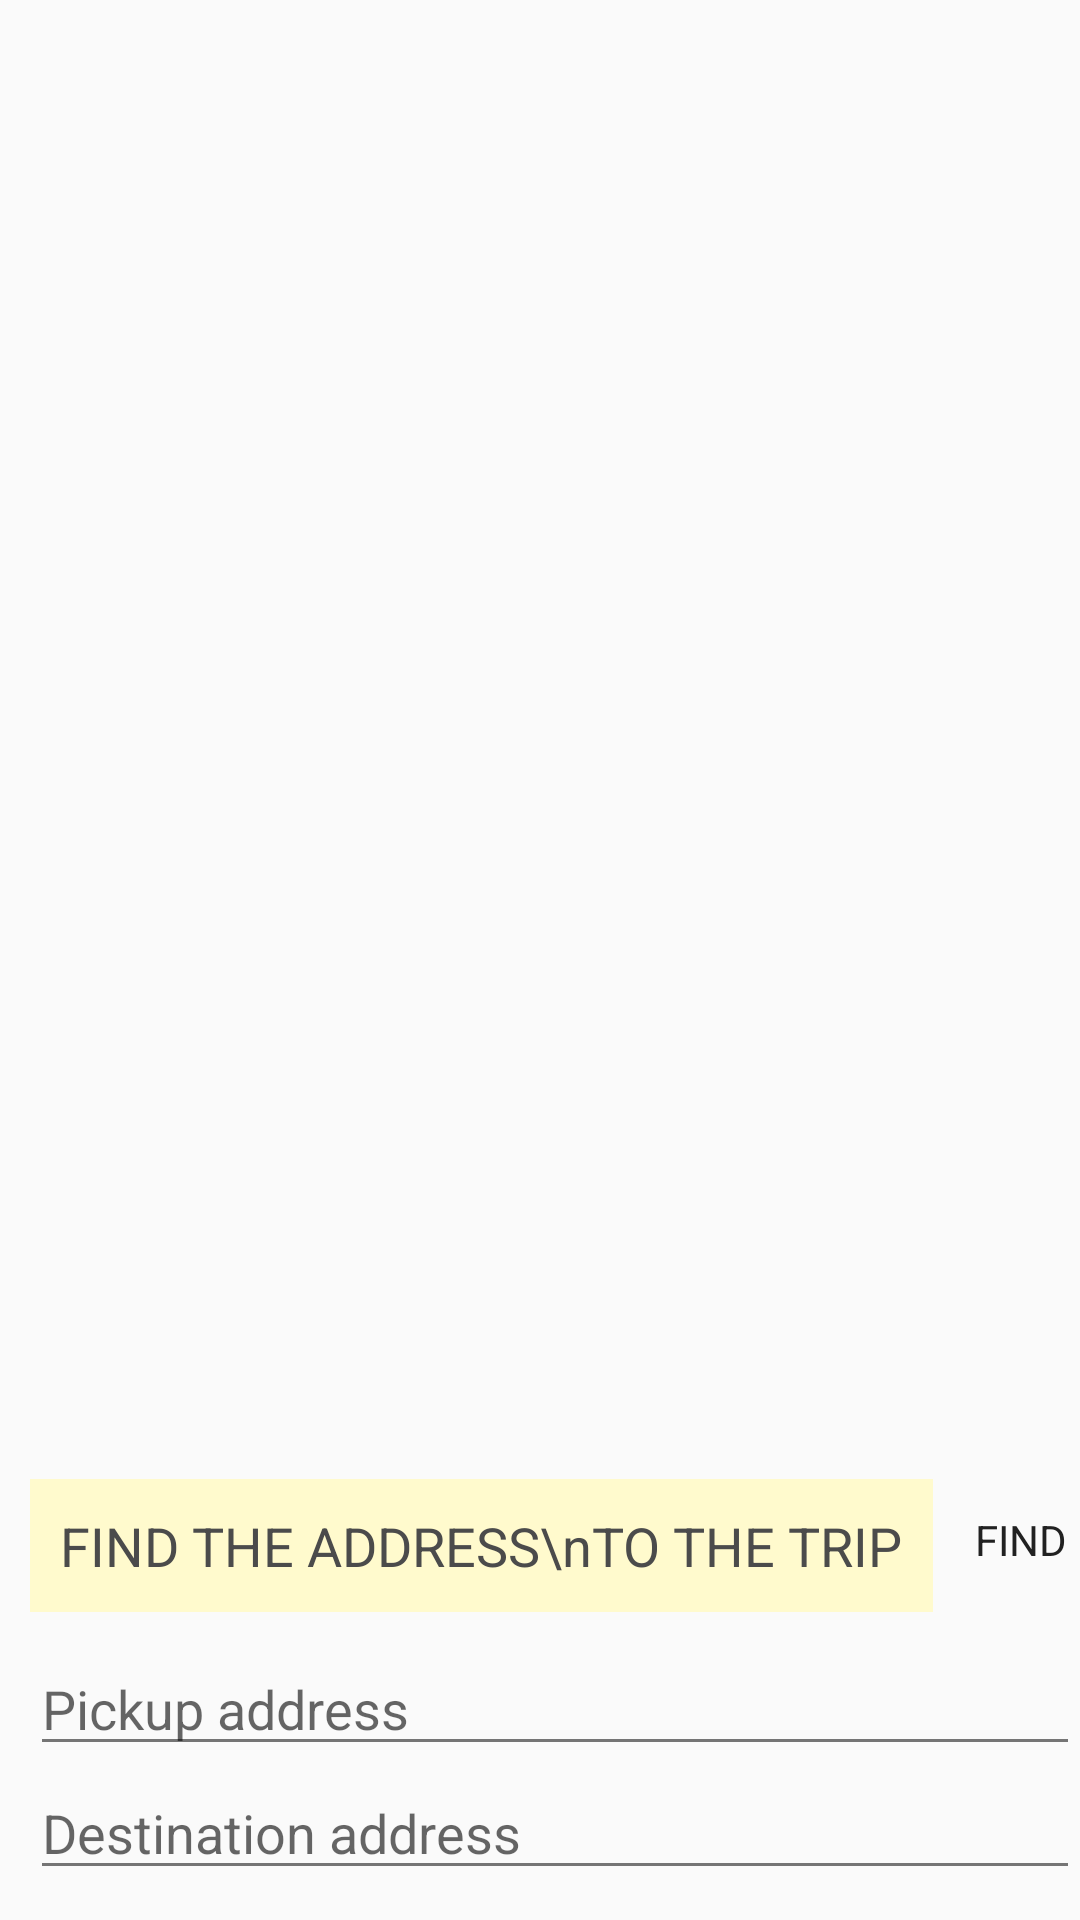

This screen was rendered from an Android layout file. Write that file and the resources it references.
<!-- AndroidManifest.xml: application theme AppTheme -->
<!-- res/layout/fragment_find.xml -->
<FrameLayout xmlns:android="http://schemas.android.com/apk/res/android"
             xmlns:tools="http://schemas.android.com/tools"
             android:layout_width="match_parent"
             android:layout_height="match_parent"
             tools:context="autozvit.com.fireart.forms.FindFragment">

  <ScrollView
    android:layout_width="match_parent"
    android:layout_height="wrap_content"
    android:layout_gravity="bottom|center_horizontal"
    android:scrollbars="horizontal"
    android:background="@color/fragment_list_background">

    <RelativeLayout
      android:layout_width="match_parent"
      android:layout_height="wrap_content"
      android:paddingTop="10dp"
      android:paddingLeft="10dp"
      android:paddingBottom="10dp">

      <TextView
        style="@style/Widget.Style.TipTextView"
        android:id="@+id/text_view_tip"
        android:text="FIND THE ADDRESS\nTO THE TRIP"
        android:layout_width="wrap_content"
        android:layout_height="wrap_content"
        android:layout_gravity="left|top"
        android:layout_alignParentTop="false"
        android:layout_alignParentLeft="false"
        android:layout_alignParentStart="false"
        android:layout_marginBottom="10dp"/>

      <Button
        style="@style/Widget.Style.Button"
        android:id="@+id/button_find"
        android:text="@string/button_find"
        android:layout_width="wrap_content"
        android:layout_height="wrap_content"
        android:onClick="onClick"
        android:layout_alignBottom="@+id/text_view_tip"
        android:layout_toRightOf="@+id/text_view_tip"
        android:layout_toEndOf="@+id/text_view_tip"
        android:layout_marginLeft="10dp"/>

      <ImageView
        android:id="@+id/image_view_picture"
        android:src="@drawable/close_grey"
        android:layout_width="wrap_content"
        android:layout_height="wrap_content"
        android:layout_alignParentTop="false"
        android:layout_alignParentLeft="true"
        android:layout_alignParentStart="true"
        android:layout_below="@+id/text_view_tip"/>

      <EditText
        android:id="@+id/edit_text_pickup_address"
        android:hint="@string/order_pickup_address"
        android:layout_width="wrap_content"
        android:layout_height="wrap_content"
        android:layout_gravity="center_horizontal|bottom"
        android:layout_below="@+id/text_view_tip"
        android:layout_toRightOf="@+id/image_view_picture"
        android:layout_alignRight="@+id/button_find"
        android:layout_alignEnd="@+id/button_find"/>

      <EditText
        android:id="@+id/edit_text_destination_address"
        android:hint="@string/order_destination_address"
        android:layout_width="wrap_content"
        android:layout_height="wrap_content"
        android:layout_gravity="left|bottom"
        android:layout_below="@+id/edit_text_pickup_address"
        android:layout_toRightOf="@+id/image_view_picture"
        android:layout_alignRight="@+id/edit_text_pickup_address"
        android:layout_alignEnd="@+id/edit_text_pickup_address"/>
    </RelativeLayout>
  </ScrollView>
</FrameLayout>
<!-- resources referenced by this layout -->
<resources>
  <color name="fragment_list_background">#FAFAFA</color>
  <string name="button_find">FIND</string>
  <string name="order_destination_address">Destination address</string>
  <string name="order_pickup_address">Pickup address</string>
  <style name="Widget.Style.Button" parent="Widget.TransGreyButton">
    </style>
  <style name="Widget.Style.TipTextView" parent="android:Widget.TextView">
      <item name="android:textColor">@color/label_text_large</item>
      <item name="android:textAppearance">?android:attr/textAppearanceMedium</item>
      <item name="android:padding">10dp</item>
      <item name="android:ellipsize">middle</item>
      <item name="android:background">@color/label_background_tip</item>
    </style>
  <style name="AppTheme" parent="Theme.AppCompat.NoActionBar">
      <item name="colorPrimary">@color/app_main</item>
      <item name="colorPrimaryDark">@color/app_main_dark</item>
      <item name="colorAccent">@color/app_accent</item>
      <item name="colorControlNormal">@color/app_control</item>
      <item name="android:textColorSecondary">@color/label_text_dark</item>
      <item name="actionBarWidgetTheme">@style/Widget.ActionBar</item>
    </style>
  <style name="Widget.TransGreyButton" parent="android:Widget.Button">
      <item name="android:textColor">@color/md_grey_900</item>
      <item name="android:background">@xml/button_trans_grey</item>
    </style>
  <color name="label_text_large">#4B4B4B</color>
  <color name="label_background_tip">#FFFACD</color>
  <color name="app_main">#F2F2F2</color>
  <color name="app_main_dark">#BDBDBD</color>
  <color name="app_accent">#FFEB3B</color>
  <color name="app_control">#BDBDBD</color>
  <color name="label_text_dark">#757575</color>
  <style name="Widget.ActionBar" parent="Widget.AppCompat.ActionBar">
      
      <item name="colorControlNormal">@color/app_control</item>
    </style>
  <color name="md_grey_900">#212121</color>
</resources>
